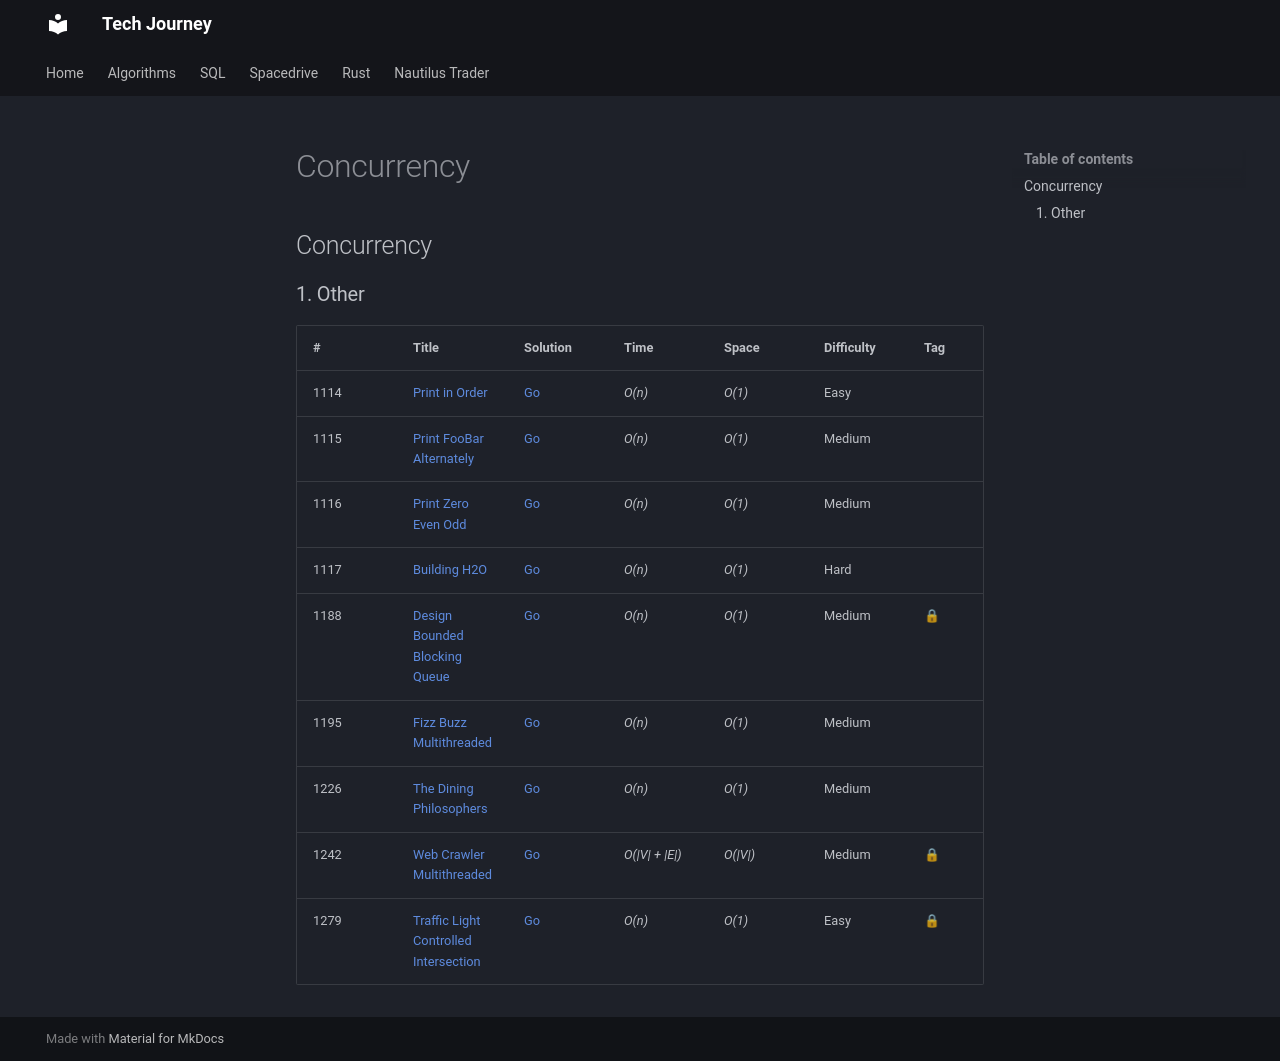

repository: hungknow/tech-journey · page: algorithm/concurrency/index.html · generator: mkdocs

## Concurrency

### 1. Other

| # | Title | Solution | Time | Space | Difficulty | Tag | Note |
|-----|----------------|---------------|---------------|---------------|-------------|--------------|-----|
| 1114 | [Print in Order](./problems/1114-print-in-order.md) | [Go](./golang/1114_print_in_order.go)  | _O(n)_ | _O(1)_ | Easy ||
| 1115 | [Print FooBar Alternately](./problems/1115-print-foobar-alternately.md) | [Go](./golang/1115_print_foobar_alternately.go)  | _O(n)_ | _O(1)_ | Medium ||
| 1116 | [Print Zero Even Odd](./problems/1116-print-zero-even-odd.md) | [Go](./golang/1116_print_zero_even_odd.go) | _O(n)_ | _O(1)_ | Medium ||
| 1117 | [Building H2O](./problems/1117-building-h2o.md) | [Go](./golang/1117_building_h2o.go) | _O(n)_ | _O(1)_| Hard |||
| 1188 | [Design Bounded Blocking Queue](./problems/1188-design-bounded-blocking-queue.md) | [Go](./golang/1188_design_bounded_blocking_queue.go) | _O(n)_ | _O(1)_| Medium | 🔒 ||
| 1195 | [Fizz Buzz Multithreaded](./problems/1195-fizz-buzz-multithreaded.md) | [Go](./golang/1195_fizz_buzz_multithreaded.go) | _O(n)_ | _O(1)_ | Medium ||
| 1226 | [The Dining Philosophers](./problems/1226-the-dining-philosophers.md) | [Go](./golang/1226_the_dining_philosophers.go) | _O(n)_ | _O(1)_ | Medium ||
| 1242 | [Web Crawler Multithreaded](./problems/1242-web-crawler-multithreaded.md) | [Go](./golang/1242_web_crawler_multithreaded.go) |  _O(\|V\| + \|E\|)_ | _O(\|V\|)_ | Medium |🔒| | BFS, DFS |
| 1279 | [Traffic Light Controlled Intersection](./problems/1279-traffic-light-controlled-intersection.md) | [Go](./golang/1279_traffic_light_controlled_intersection.go) |  _O(n)_ | _O(1)_ | Easy |🔒| | |
